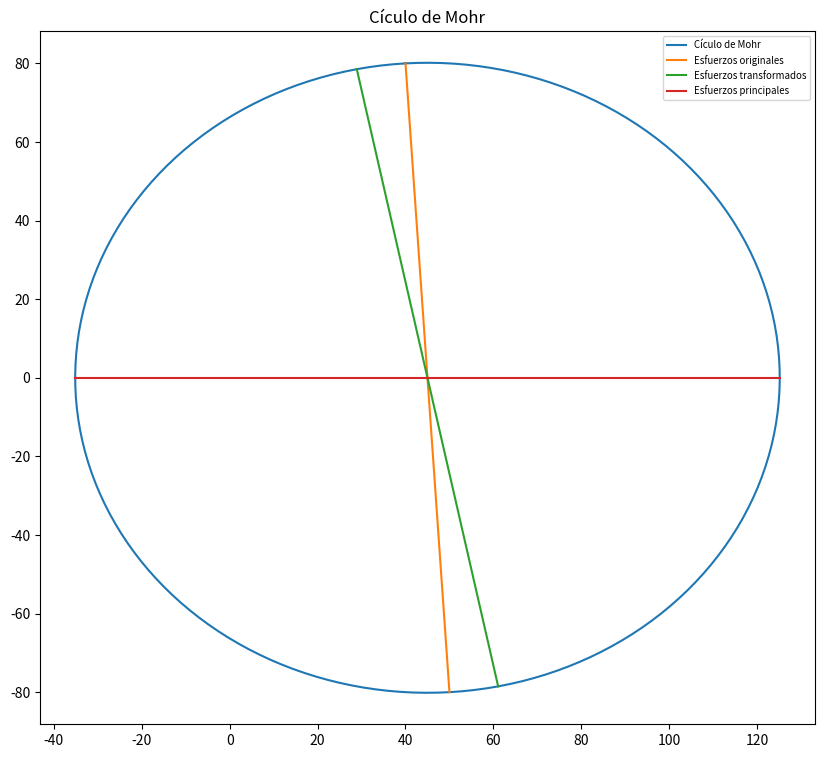
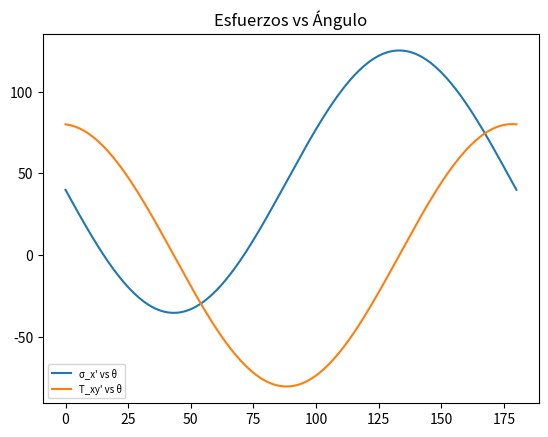
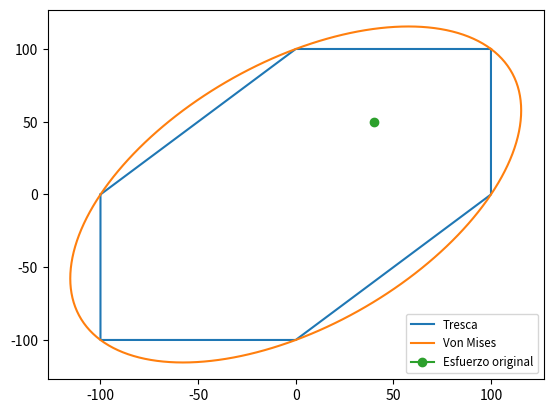

Write the Python code that produced these figures, in order.
import numpy as np
from numpy import *
import matplotlib.pyplot as plt
from matplotlib.pyplot import *

#Ingresar el esfuerzo de fluencia del material
sigma_yield = 100

#Ingresar los esfuerzos originales
# sigma_x = float(input('Ingresar σ_x: '))
# sigma_y = float(input('Ingresar σ_y: '))
# Tau_xy = float(input('Ingrese τ_xy: '))
sigma_x = 40
sigma_y = 50
Tau_xy = 80

#Ingresar ángulo de rotación
# theta = np.radians(float(input('Ingrese el ángulo de rotación: ')))
theta = np.radians(4)

#Esfuerzos transformados
sigma_xprima = (sigma_x+sigma_y)/2+(sigma_x-sigma_y)/2*cos(2*theta)-Tau_xy*sin(2*theta)
sigma_yprima= (sigma_x+sigma_y)/2-(sigma_x-sigma_y)/2*cos(2*theta)+Tau_xy*sin(2*theta)
Tau_xyprima= (sigma_x-sigma_y)/2*sin(2*theta)+Tau_xy*cos(2*theta)
print("σ_x' para un ángulo de", np.degrees(theta), '= {}'.format(sigma_xprima))
print("σ_y' para un ángulo de", np.degrees(theta), '= {}'.format(sigma_yprima))
print("τ_xy' para un ángulo de", np.degrees(theta), '= {}'.format(Tau_xyprima))

#Realizar círculo de mohr
Angulo = arange(0,181,1)
Angulo_rad = radians(Angulo)
sigma_xp = (sigma_x+sigma_y)/2+(sigma_x-sigma_y)/2*cos(2*Angulo_rad)-Tau_xy*sin(2*Angulo_rad)
Tau_xyp= (sigma_x-sigma_y)/2*sin(2*Angulo_rad)+Tau_xy*cos(2*Angulo_rad)

#Ángulo para esfuerzo principal
theta_p = 1/2*np.arctan(-(2*Tau_xy)/(sigma_x-sigma_y))
print('El ángulo para los esfuerzos máximos = {}'.format(degrees(theta_p)))

#Esfuerzos principales
sigma_xprin = (sigma_x+sigma_y)/2+(sigma_x-sigma_y)/2*cos(2*theta_p)-Tau_xy*sin(2*theta_p)
sigma_yprin= (sigma_x+sigma_y)/2-(sigma_x-sigma_y)/2*cos(2*theta_p)+Tau_xy*sin(2*theta_p)
Tau_xyprin= (sigma_x-sigma_y)/2*sin(2*theta_p)+Tau_xy*cos(2*theta_p)
print('σ_x principal = {}'.format(sigma_xprin))
print('σ_y principal = {}'.format(sigma_yprin))
print('τ_xy principal = {}'.format(round(Tau_xyprin,2)))

#Gráfica circulo de Mohr
fig, Mohr = subplots(figsize=(10,9))
Mohr.plot(sigma_xp,Tau_xyp, label='Cículo de Mohr')
Mohr.plot([sigma_x,sigma_y],[Tau_xy,-Tau_xy], label='Esfuerzos originales')
Mohr.plot([sigma_xprima,sigma_yprima],[Tau_xyprima,-Tau_xyprima], label='Esfuerzos transformados')
Mohr.plot([sigma_xprin,sigma_yprin],[Tau_xyprin,-Tau_xyprin], label='Esfuerzos principales')
plt.legend(loc='upper right', fontsize='x-small')
plt.title('Cículo de Mohr')
plt.show()

#Gráfica esfuerzos vs ángulo
fig, SvsA = subplots()
SvsA.plot(Angulo, sigma_xp, label="σ_x' vs θ")
SvsA.plot(Angulo,Tau_xyp, label="T_xy' vs θ")
plt.legend(loc='lower left', fontsize='x-small')
plt.title('Esfuerzos vs Ángulo')
plt.show()

#Criterio de falla según Tresca
FS_T = sigma_yield/abs(sigma_xprin-sigma_yprin)
print('Factor de seguridad Tresca = {} '.format(FS_T))
x_tresca = [-sigma_yield,0,sigma_yield,sigma_yield,0,-sigma_yield,-sigma_yield]
y_tresca = [0,sigma_yield,sigma_yield,0,-sigma_yield,-sigma_yield,0]

#Criterio de falla según Von Mises
FS_VM = sigma_yield/np.sqrt(sigma_xprin**2+sigma_yprin**2-sigma_xprin*sigma_yprin)
print('Factor de seguridad Von Mises = {} '.format(FS_VM))

#Datos para gráfica Von Mises
Angulo = arange(0,361,1)
Angulo_rad = radians(Angulo)
a = np.sqrt(2)*sigma_yield
b = np.sqrt(2)/np.sqrt(3)*sigma_yield
x_prima = a*cos(Angulo_rad)
y_prima = b*sin(Angulo_rad)
x = x_prima*cos(radians(45))-y_prima*sin(radians(45))
y = x_prima*sin(radians(45))+y_prima*cos(radians(45))

#Gráficas criterios de falla
fig, Criterios = subplots()
Criterios.plot(x_tresca,y_tresca, label='Tresca')
Criterios.plot(x,y, label='Von Mises')
Criterios.plot(sigma_x,sigma_y, marker='o', label='Esfuerzo original')
plt.legend(loc='lower right',fontsize='small')
plt.show()